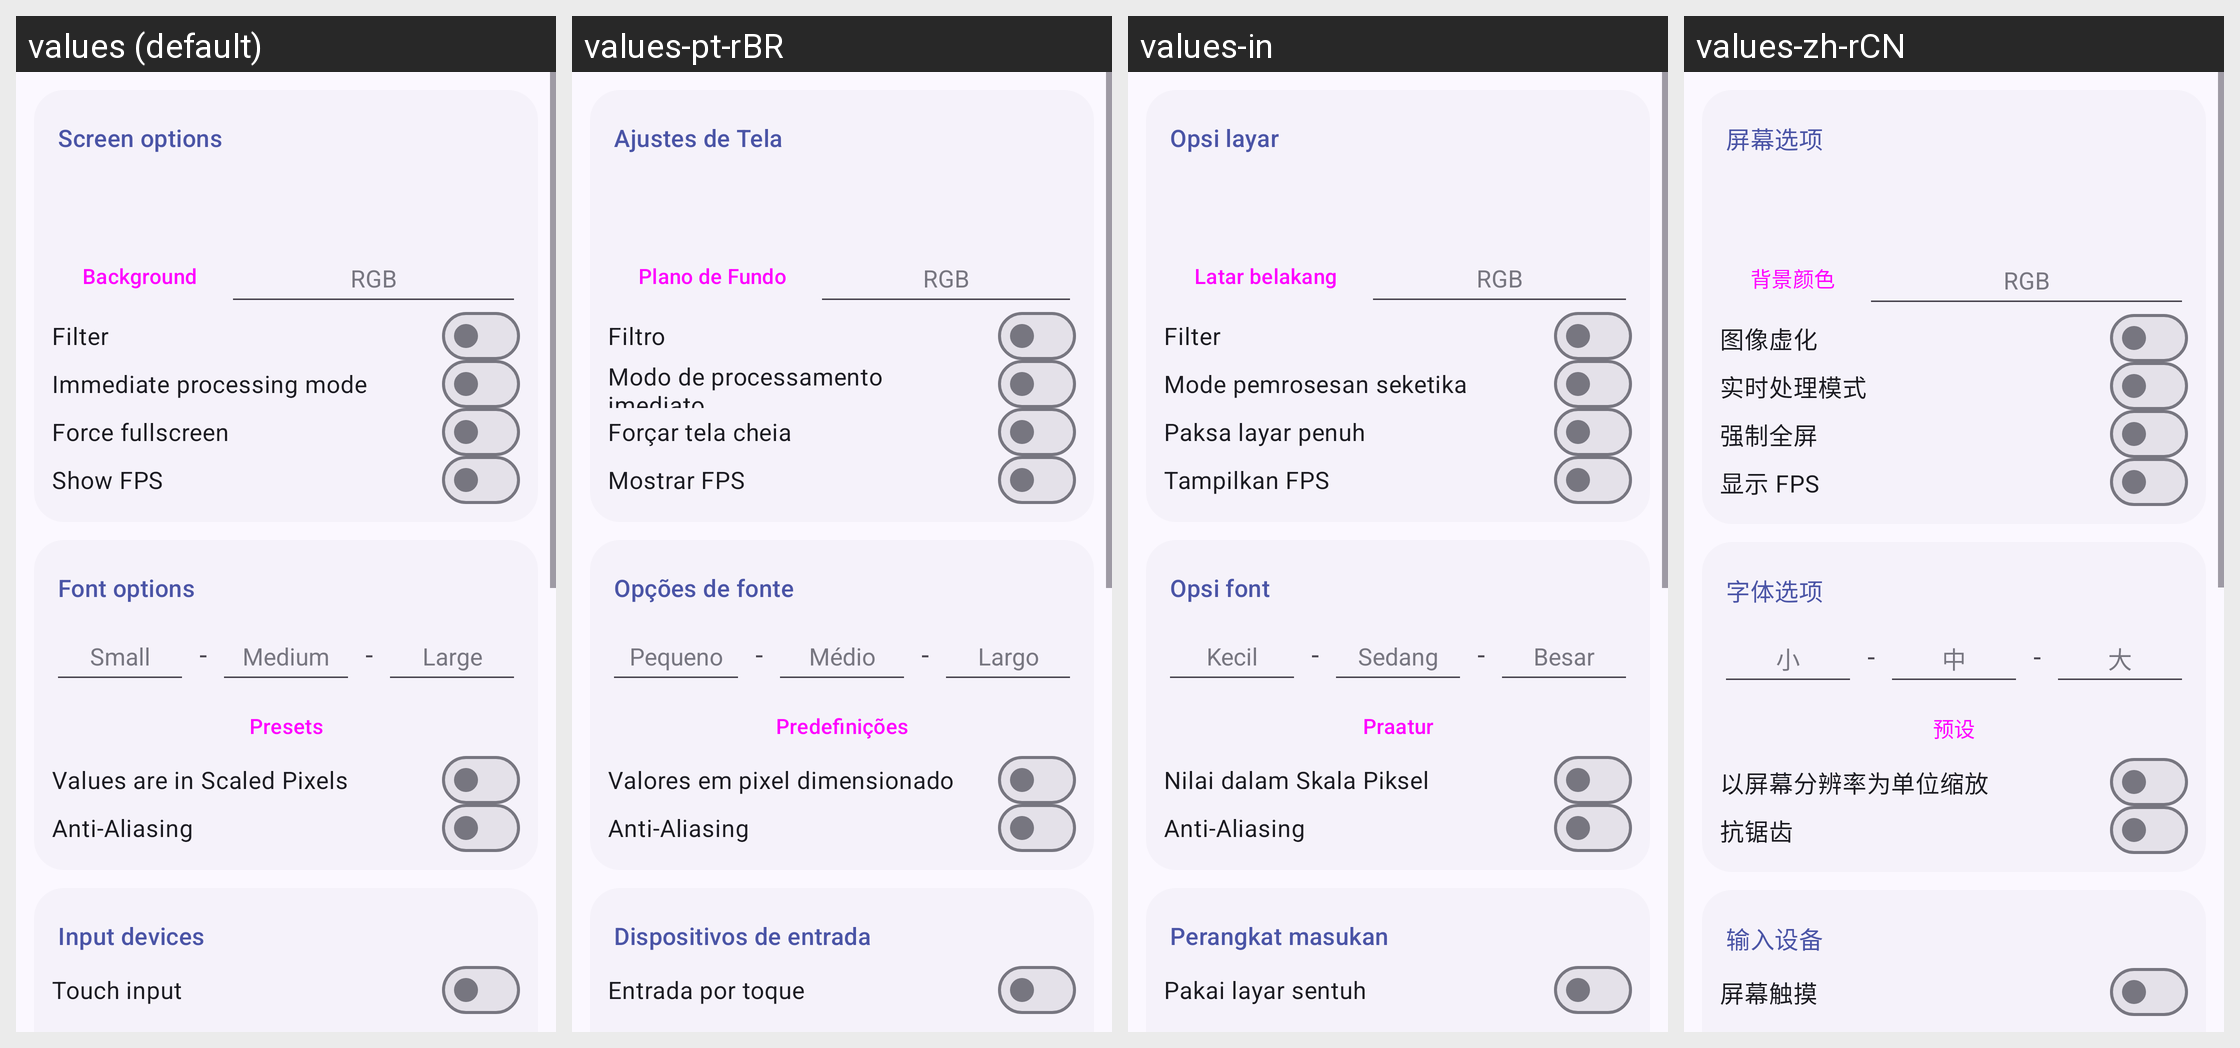

The same Android screen rendered under several of its app's locales, left to right. List the strings drawn on it with the default value and each locale's translation.
Android screen res/layout/activity_config.xml rendered under 4 locales, left to right: values (default), values-pt-rBR, values-in, values-zh-rCN. Device: Nexus 5 (rendered at 1080×1920; each locale shown at half size, 540×960, under a caption strip naming it); theme AppTheme.
Other locales in the repository, not shown: values-ar, values-bg, values-bn, values-cs, values-da, values-de, values-el, values-es, values-fa, values-fi, values-fr, values-hi, values-hu, values-it, values-iw, values-ja, values-kk, values-ko, values-nl, values-or, values-pl, values-pt, values-ro, values-ru, values-sat, values-th, values-tr, values-uk, values-vi, values-zh-rTW.
Strings drawn on this screen, with the default value and each locale's value (text and hints the layout hard-codes, and strings that could not be matched under every locale, appear in the picture but are not listed):

SIZE_PRESETS
  values: Presets
  values-pt-rBR: Predefinições
  values-in: Praatur
  values-zh-rCN: 预设

PREF_COLOR_HINT
  values: RGB
  values-pt-rBR: RGB  [not translated; the default value is used]
  values-in: RGB  [not translated; the default value is used]
  values-zh-rCN: RGB  [not translated; the default value is used]

PREF_FILTER
  values: Filter
  values-pt-rBR: Filtro
  values-in: Filter
  values-zh-rCN: 图像虚化

PREF_IMMEDIATE
  values: Immediate processing mode
  values-pt-rBR: Modo de processamento imediato
  values-in: Mode pemrosesan seketika
  values-zh-rCN: 实时处理模式

PREF_FORCE_FULLSCREEN
  values: Force fullscreen
  values-pt-rBR: Forçar tela cheia
  values-in: Paksa layar penuh
  values-zh-rCN: 强制全屏

PREF_FONT_OPTIONS
  values: Font options
  values-pt-rBR: Opções de fonte
  values-in: Opsi font
  values-zh-rCN: 字体选项

_FONT_SEPARATOR
  values: -
  values-pt-rBR: -  [not translated; the default value is used]
  values-in: -  [not translated; the default value is used]
  values-zh-rCN: -  [not translated; the default value is used]

pref_input_devices_title
  values: Input devices
  values-pt-rBR: Dispositivos de entrada
  values-in: Perangkat masukan
  values-zh-rCN: 输入设备

PREF_TOUCH_INPUT
  values: Touch input
  values-pt-rBR: Entrada por toque
  values-in: Pakai layar sentuh
  values-zh-rCN: 屏幕触摸
